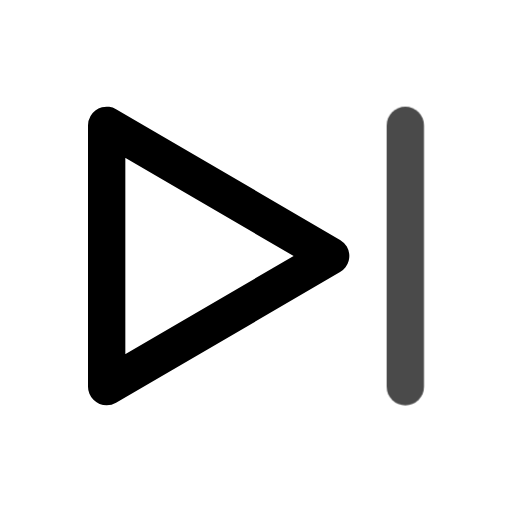
t = 0.00 s
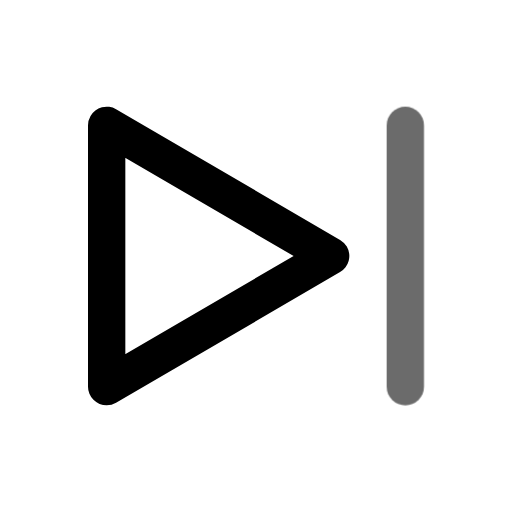
t = 0.45 s
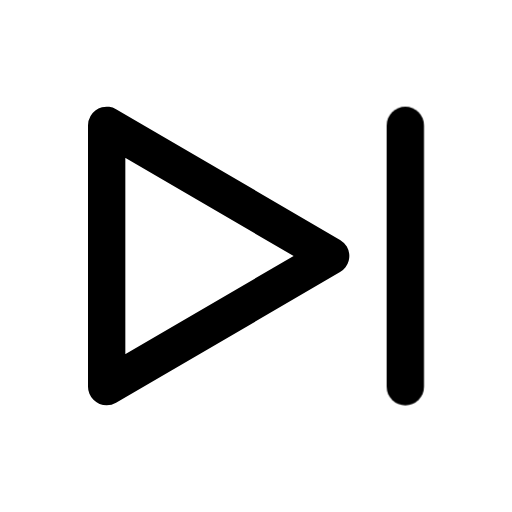
t = 1.00 s
t = 1.36 s: frame unchanged from t = 1.00 s, image omitted
t = 2.16 s: frame unchanged from t = 1.00 s, image omitted
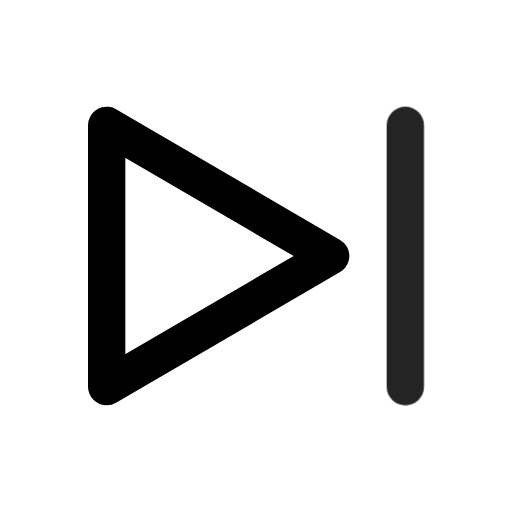
t = 2.55 s

The animated SVG that drew these frames (rendered in a browser with its animation timeline set to each time). Animation: 1 CSS @keyframes rule; one cycle of 2.95 s, repeats indefinitely.

<svg xmlns="http://www.w3.org/2000/svg" width="24" height="24" fill="none" stroke="currentColor" stroke-linecap="round" stroke-linejoin="round" stroke-width="2" viewBox="0 0 24 24">
    <!-- Generated by scripts/icon-expansion/generate.mjs -->
    <!-- Adapted from Tabler Icons 3.34.1.
MIT License

Copyright (c) 2020-2024 Paweł Kuna

Permission is hereby granted, free of charge, to any person obtaining a copy
of this software and associated documentation files (the "Software"), to deal
in the Software without restriction, including without limitation the rights
to use, copy, modify, merge, publish, distribute, sublicense, and/or sell
copies of the Software, and to permit persons to whom the Software is
furnished to do so, subject to the following conditions:

The above copyright notice and this permission notice shall be included in all
copies or substantial portions of the Software.

THE SOFTWARE IS PROVIDED "AS IS", WITHOUT WARRANTY OF ANY KIND, EXPRESS OR
IMPLIED, INCLUDING BUT NOT LIMITED TO THE WARRANTIES OF MERCHANTABILITY,
FITNESS FOR A PARTICULAR PURPOSE AND NONINFRINGEMENT. IN NO EVENT SHALL THE
AUTHORS OR COPYRIGHT HOLDERS BE LIABLE FOR ANY CLAIM, DAMAGES OR OTHER
LIABILITY, WHETHER IN AN ACTION OF CONTRACT, TORT OR OTHERWISE, ARISING FROM,
OUT OF OR IN CONNECTION WITH THE SOFTWARE OR THE USE OR OTHER DEALINGS IN THE
SOFTWARE. -->
    <style>
        @media (prefers-reduced-motion: no-preference) {
            @keyframes ira-exp-pulse { 0%, 100% { opacity: 1; } 22% { opacity: .45; } 40% { opacity: 1; } }
            [data-ira-motion="player-skip-forward"] { transform-box: fill-box; transform-origin: center; animation: ira-exp-pulse 2.65s ease-in-out -0.3s infinite; }
        }
    </style>
    <g transform="translate(1.5 1.5) scale(.875)"><path d="M4 5v14l12 -7z"/></g>
    <g data-ira-motion="player-skip-forward"><g transform="translate(1.5 1.5) scale(.875)"><path d="M20 5l0 14"/></g></g>
</svg>
